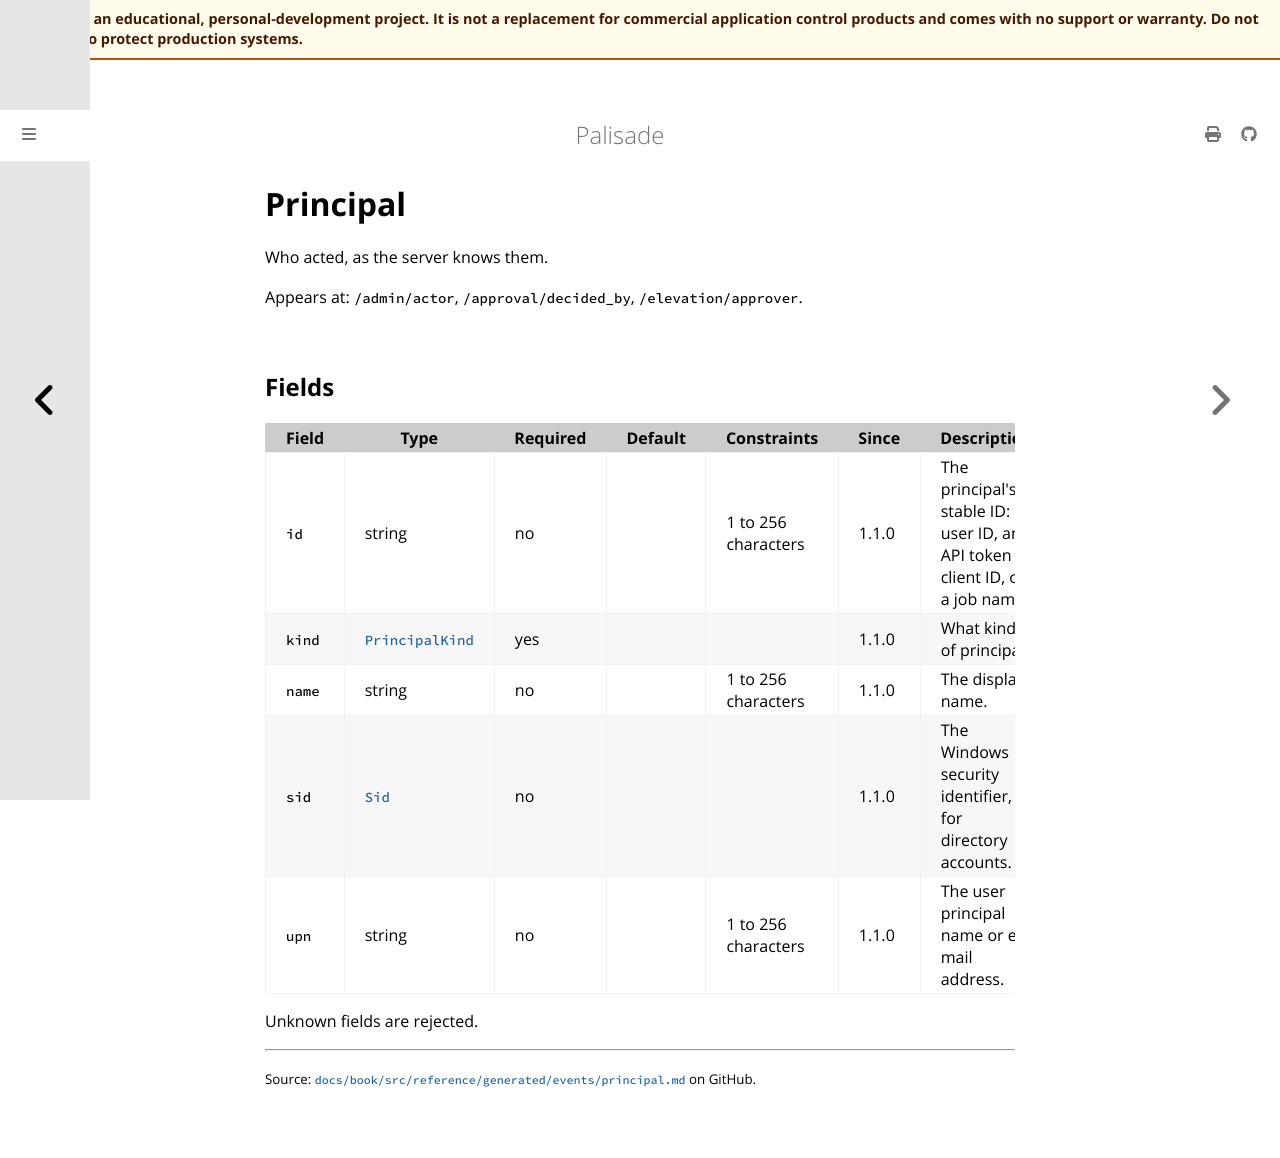

repository: jusso-dev/palisade · page: latest/docs/book/src/reference/generated/events/principal.html · generator: mdbook

# Principal

<!-- Generated by `cargo xtask docs generate` from `schemas/events/v1.json`. Do not edit by hand. -->

Who acted, as the server knows them.

Appears at: `/admin/actor`, `/approval/decided_by`, `/elevation/approver`.

## Fields

| Field | Type | Required | Default | Constraints | Since | Description |
|---|---|---|---|---|---|---|
| `id` | string | no |  | 1 to 256 characters | 1.1.0 | The principal's stable ID: a user ID, an API token or client ID, or a job name. |
| `kind` | [`PrincipalKind`](types.md#principalkind) | yes |  |  | 1.1.0 | What kind of principal. |
| `name` | string | no |  | 1 to 256 characters | 1.1.0 | The display name. |
| `sid` | [`Sid`](types.md#sid) | no |  |  | 1.1.0 | The Windows security identifier, for directory accounts. |
| `upn` | string | no |  | 1 to 256 characters | 1.1.0 | The user principal name or e-mail address. |

Unknown fields are rejected.
